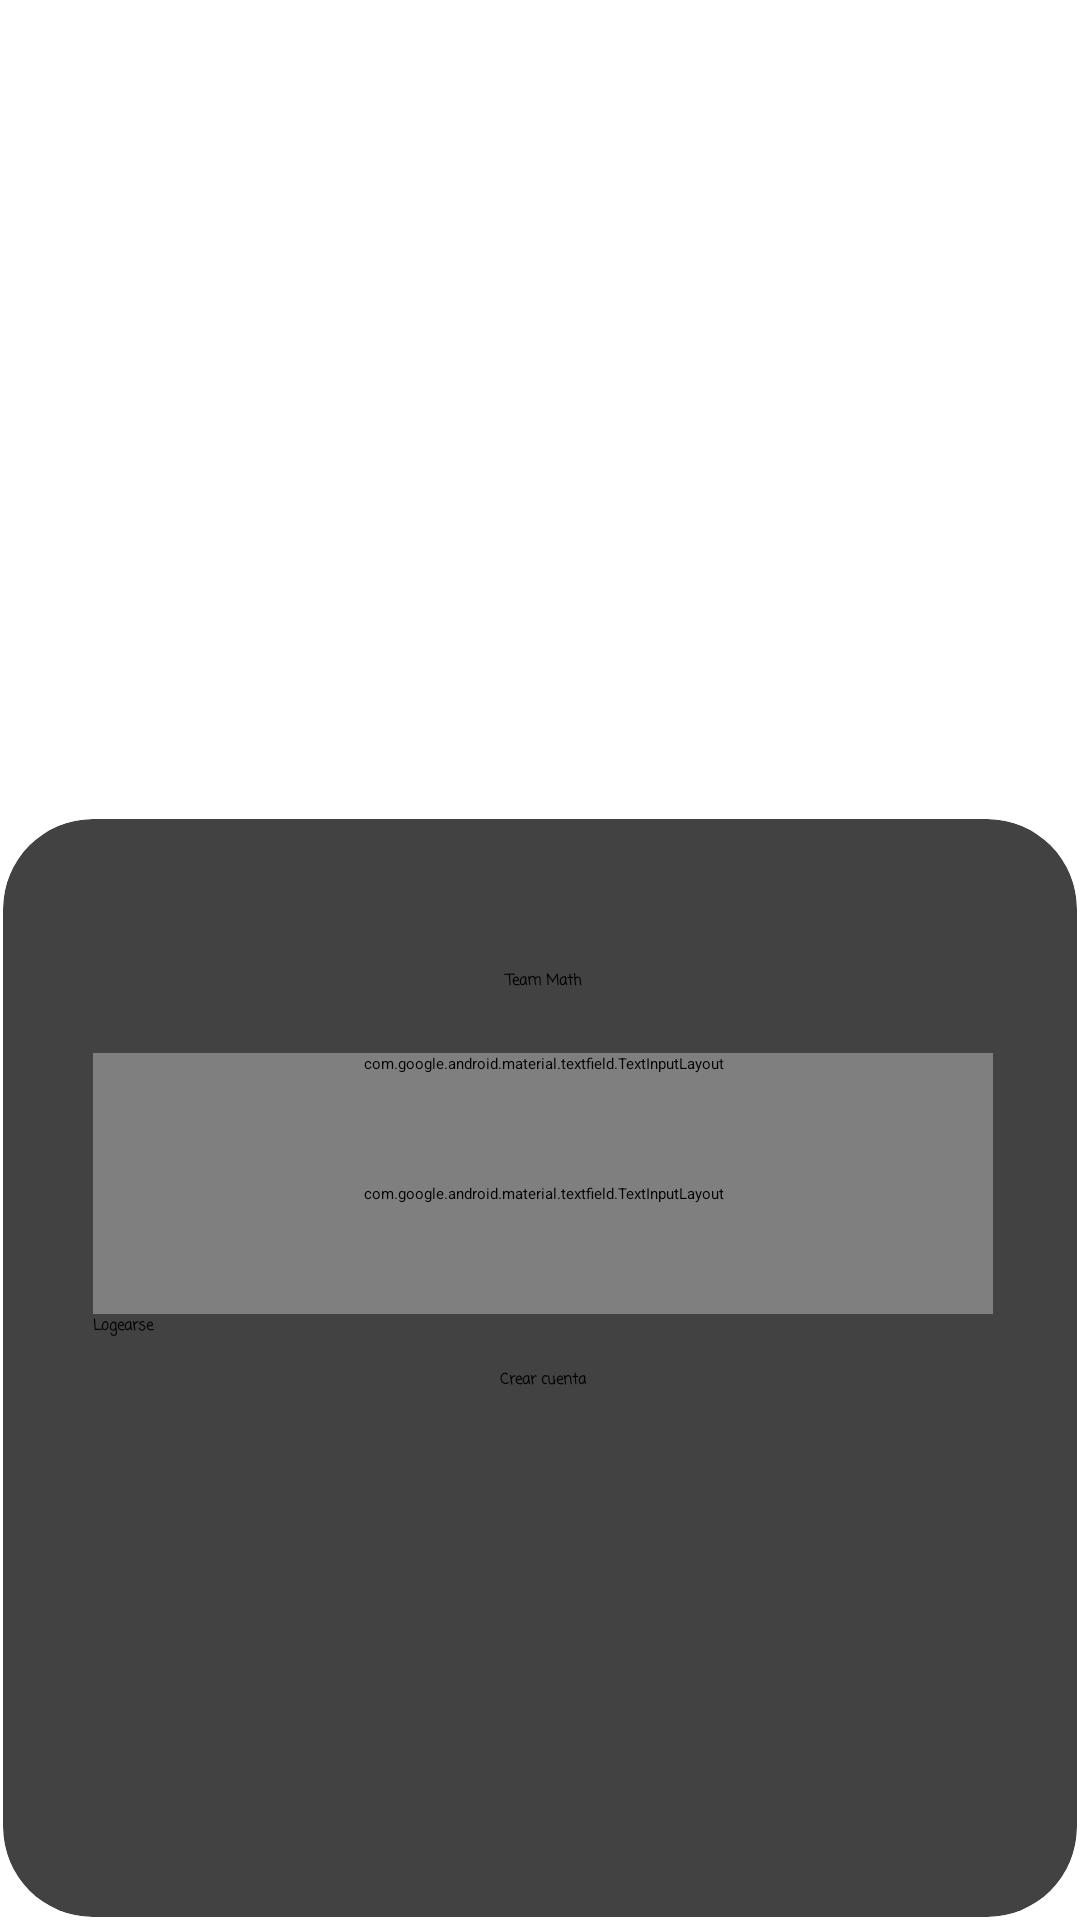

Layout XML and referenced resources for this Android screen:
<!-- AndroidManifest.xml: application theme Theme.AppDesarrollo -->
<!-- res/layout/activity_login.xml -->
<?xml version="1.0" encoding="utf-8"?>
<androidx.constraintlayout.widget.ConstraintLayout xmlns:android="http://schemas.android.com/apk/res/android"
    xmlns:app="http://schemas.android.com/apk/res-auto"
    xmlns:tools="http://schemas.android.com/tools"
    android:layout_width="match_parent"
    android:layout_height="match_parent"
    android:background="@drawable/gradient_blue"
    tools:context=".Activity_login">

    <LinearLayout
        android:layout_width="358dp"
        android:layout_height="681dp"
        android:orientation="vertical"
        app:layout_constraintBottom_toBottomOf="parent"
        app:layout_constraintEnd_toEndOf="parent"
        app:layout_constraintStart_toStartOf="parent"
        app:layout_constraintTop_toTopOf="parent">

        <ImageView
            android:id="@+id/imageView4"
            android:layout_width="match_parent"
            android:layout_height="293dp"
            app:srcCompat="@drawable/login" />

        <androidx.cardview.widget.CardView
            android:layout_width="match_parent"
            android:layout_height="366dp"
            app:cardCornerRadius="30dp">

            <LinearLayout
                android:layout_width="300dp"
                android:layout_height="294dp"
                android:layout_margin="30dp"
                android:orientation="vertical">

                <TextView
                    android:id="@+id/textView19"
                    android:layout_width="match_parent"
                    android:layout_height="wrap_content"
                    android:layout_margin="20dp"
                    android:fontFamily="casual"
                    android:gravity="center"
                    android:text="@string/txt_titulo"
                    android:textStyle="bold" />

                <com.google.android.material.textfield.TextInputLayout
                    android:layout_width="match_parent"
                    android:layout_height="wrap_content">

                    <com.google.android.material.textfield.TextInputEditText
                        android:id="@+id/txt_correo"
                        android:layout_width="match_parent"
                        android:layout_height="wrap_content"
                        android:layout_marginBottom="10dp"
                        android:fontFamily="casual"
                        android:hint="@string/txt_correo" />
                </com.google.android.material.textfield.TextInputLayout>

                <com.google.android.material.textfield.TextInputLayout
                    android:layout_width="match_parent"
                    android:layout_height="80dp"
                    app:endIconMode="password_toggle">

                    <com.google.android.material.textfield.TextInputEditText
                        android:id="@+id/txt_contrasena"
                        android:layout_width="match_parent"
                        android:layout_height="wrap_content"
                        android:fontFamily="casual"
                        android:hint="@string/txt_contrasena" />

                </com.google.android.material.textfield.TextInputLayout>

                <Button
                    android:id="@+id/btn_logearse"
                    android:layout_width="match_parent"
                    android:layout_height="wrap_content"
                    android:fontFamily="casual"
                    android:text="@string/btn_login"
                    android:textStyle="bold"
                    app:backgroundTint="@color/color_primary"
                    app:cornerRadius="30dp" />

                <TextView
                    android:id="@+id/btn_crear_cuenta"
                    android:layout_width="wrap_content"
                    android:layout_height="wrap_content"
                    android:layout_gravity="center"
                    android:layout_marginTop="10dp"
                    android:fontFamily="casual"
                    android:text="@string/btn_crear_cuenta"
                    android:textStyle="bold" />

            </LinearLayout>

        </androidx.cardview.widget.CardView>
    </LinearLayout>
</androidx.constraintlayout.widget.ConstraintLayout>
<!-- resources referenced by this layout -->
<resources>
  <string name="btn_crear_cuenta">Crear cuenta</string>
  <string name="btn_login">Logearse</string>
  <string name="txt_contrasena">Contraseña</string>
  <string name="txt_correo">Correo</string>
  <string name="txt_titulo">Team Math</string>
</resources>
